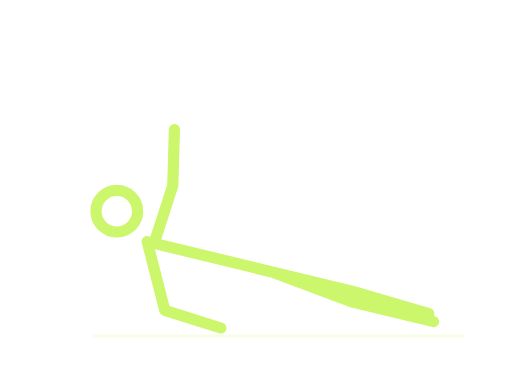
t = 0.00 s
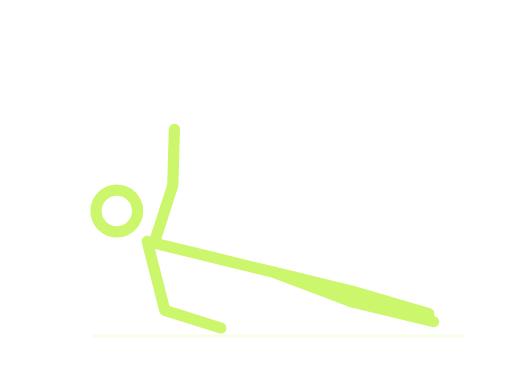
t = 0.75 s
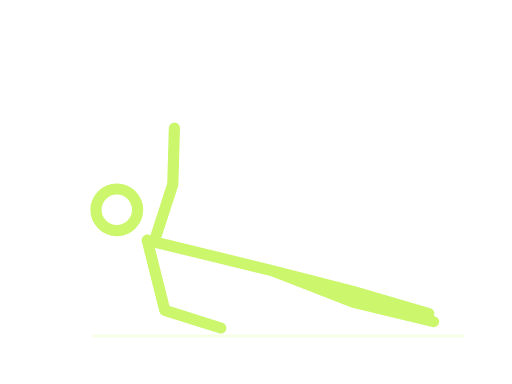
t = 1.45 s
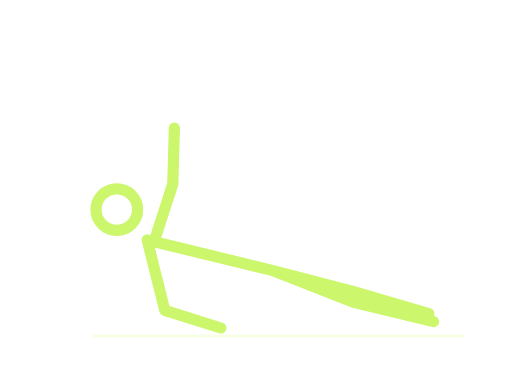
t = 1.95 s
t = 2.80 s: frame unchanged from t = 1.45 s, image omitted
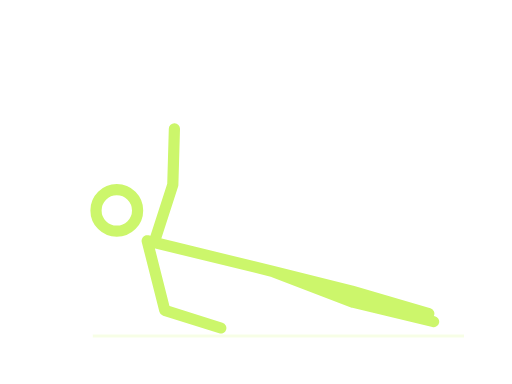
t = 3.20 s

The animated SVG that drew these frames (rendered in a browser with its animation timeline set to each time). Animation: 3 SMIL elements (animate=3); one cycle of 4.00 s, repeats indefinitely.

<svg xmlns="http://www.w3.org/2000/svg" width="320" height="240" viewBox="0 0 320 240" role="img"><title>Side plank stickman demonstration</title><desc>Simplified movement guide. Follow the numbered instructions for technique.</desc><path d="M58 210H290" stroke="#ccf66b" stroke-opacity=".17" stroke-width="2"/><style>.still{display:none}@media(prefers-reduced-motion:reduce){.motion{display:none}.still{display:inline}}</style><g class="motion"><g fill="none" stroke="#ccf66b" stroke-width="7" stroke-linecap="round" stroke-linejoin="round"><circle cx="73" cy="132" r="13"><animate attributeName="cx" values="73;73;73;73;73" keyTimes="0;0.1;0.45;0.6;1" calcMode="spline" keySplines=".42 0 .58 1;.42 0 .58 1;.42 0 .58 1;.42 0 .58 1" dur="4s" repeatCount="indefinite"/><animate attributeName="cy" values="132;132;131;131;132" keyTimes="0;0.1;0.45;0.6;1" calcMode="spline" keySplines=".42 0 .58 1;.42 0 .58 1;.42 0 .58 1;.42 0 .58 1" dur="4s" repeatCount="indefinite"/></circle><path d="M92 151L170 170M170 170L220 182L268 196M170 170L221 189L271 201M92 151L103 194L138 205M97 150L108 116L109 81"><animate attributeName="d" values="M92 151L170 170M170 170L220 182L268 196M170 170L221 189L271 201M92 151L103 194L138 205M97 150L108 116L109 81;M92 151L170 170M170 170L220 182L268 196M170 170L221 189L271 201M92 151L103 194L138 205M97 150L108 116L109 81;M92 150L170 169M170 169L220 182L268 196M170 169L221 189L271 201M92 150L103 194L138 205M97 149L108 115L109 80;M92 150L170 169M170 169L220 182L268 196M170 169L221 189L271 201M92 150L103 194L138 205M97 149L108 115L109 80;M92 151L170 170M170 170L220 182L268 196M170 170L221 189L271 201M92 151L103 194L138 205M97 150L108 116L109 81" keyTimes="0;0.1;0.45;0.6;1" calcMode="spline" keySplines=".42 0 .58 1;.42 0 .58 1;.42 0 .58 1;.42 0 .58 1" dur="4s" repeatCount="indefinite"/></path></g></g><g class="still"><g fill="none" stroke="#ccf66b" stroke-width="7" stroke-linecap="round" stroke-linejoin="round"><circle cx="73" cy="132" r="13"></circle><path d="M92 151L170 170M170 170L220 182L268 196M170 170L221 189L271 201M92 151L103 194L138 205M97 150L108 116L109 81"></path></g></g></svg>
